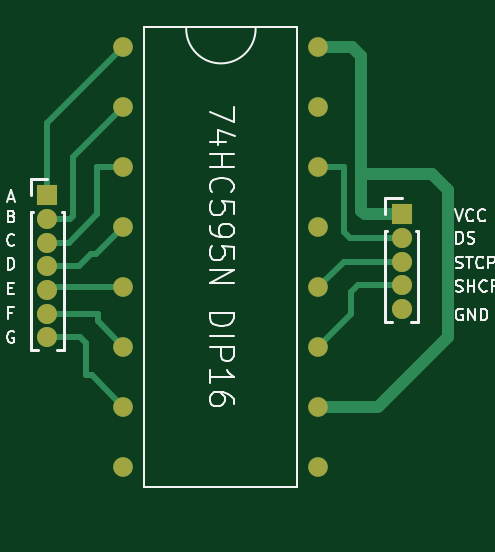
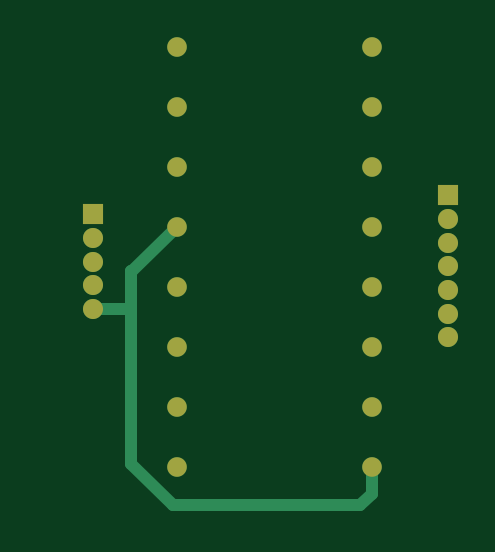
Circuit board: 9 layer files. Board 16.9 x 19.4 mm.
- bottom_copper: display7segm-B_Cu.gbr (2858 bytes)
- bottom_mask: display7segm-B_Mask.gbr (1378 bytes)
- paste: display7segm-B_Paste.gbr (470 bytes)
- bottom_silk: display7segm-B_Silkscreen.gbr (471 bytes)
- outline: display7segm-Edge_Cuts.gbr (442 bytes)
- top_copper: display7segm-F_Cu.gbr (4806 bytes)
- top_mask: display7segm-F_Mask.gbr (1378 bytes)
- paste: display7segm-F_Paste.gbr (470 bytes)
- top_silk: display7segm-F_Silkscreen.gbr (20986 bytes)

=== bottom_copper: display7segm-B_Cu.gbr ===
%TF.GenerationSoftware,KiCad,Pcbnew,7.0.1*%
%TF.CreationDate,2023-04-23T12:43:51+02:00*%
%TF.ProjectId,display7segm,64697370-6c61-4793-9773-65676d2e6b69,rev?*%
%TF.SameCoordinates,Original*%
%TF.FileFunction,Copper,L2,Bot*%
%TF.FilePolarity,Positive*%
%FSLAX46Y46*%
G04 Gerber Fmt 4.6, Leading zero omitted, Abs format (unit mm)*
G04 Created by KiCad (PCBNEW 7.0.1) date 2023-04-23 12:43:51*
%MOMM*%
%LPD*%
G01*
G04 APERTURE LIST*
%TA.AperFunction,ComponentPad*%
%ADD10O,0.850000X0.850000*%
%TD*%
%TA.AperFunction,ComponentPad*%
%ADD11R,0.850000X0.850000*%
%TD*%
%TA.AperFunction,ComponentPad*%
%ADD12C,0.830000*%
%TD*%
%TA.AperFunction,Conductor*%
%ADD13C,0.500000*%
%TD*%
%TA.AperFunction,Conductor*%
%ADD14C,0.250000*%
%TD*%
G04 APERTURE END LIST*
D10*
%TO.P,REF\u002A\u002A,5*%
%TO.N,N/C*%
X43850000Y-32200000D03*
%TO.P,REF\u002A\u002A,4*%
X43850000Y-31200000D03*
%TO.P,REF\u002A\u002A,3*%
X43850000Y-30200000D03*
%TO.P,REF\u002A\u002A,2*%
X43850000Y-29200000D03*
D11*
%TO.P,REF\u002A\u002A,1*%
X43850000Y-28200000D03*
%TD*%
D12*
%TO.P,74HC595N DIP16,1*%
%TO.N,N/C*%
X40325000Y-21110000D03*
%TO.P,74HC595N DIP16,2*%
X40325000Y-23650000D03*
%TO.P,74HC595N DIP16,3*%
X40325000Y-26190000D03*
%TO.P,74HC595N DIP16,4*%
X40325000Y-28730000D03*
%TO.P,74HC595N DIP16,5*%
X40325000Y-31270000D03*
%TO.P,74HC595N DIP16,6*%
X40325000Y-33810000D03*
%TO.P,74HC595N DIP16,7*%
X40325000Y-36350000D03*
%TO.P,74HC595N DIP16,8*%
X40325000Y-38890000D03*
%TO.P,74HC595N DIP16,9*%
X32075000Y-21110000D03*
%TO.P,74HC595N DIP16,10*%
X32075000Y-23650000D03*
%TO.P,74HC595N DIP16,11*%
X32075000Y-26190000D03*
%TO.P,74HC595N DIP16,12*%
X32075000Y-28730000D03*
%TO.P,74HC595N DIP16,13*%
X32075000Y-31270000D03*
%TO.P,74HC595N DIP16,14*%
X32075000Y-33810000D03*
%TO.P,74HC595N DIP16,15*%
X32075000Y-36350000D03*
%TO.P,74HC595N DIP16,16*%
X32075000Y-38890000D03*
%TD*%
D11*
%TO.P,REF\u002A\u002A,1*%
%TO.N,N/C*%
X28850000Y-27400000D03*
D10*
%TO.P,REF\u002A\u002A,2*%
X28850000Y-28400000D03*
%TO.P,REF\u002A\u002A,3*%
X28850000Y-29400000D03*
%TO.P,REF\u002A\u002A,4*%
X28850000Y-30400000D03*
%TO.P,REF\u002A\u002A,5*%
X28850000Y-31400000D03*
%TO.P,REF\u002A\u002A,6*%
X28850000Y-32400000D03*
%TO.P,REF\u002A\u002A,7*%
X28850000Y-33400000D03*
%TD*%
D13*
%TO.N,*%
X32075000Y-40025000D02*
X32075000Y-38890000D01*
X42250000Y-32050000D02*
X42250000Y-38750000D01*
X40500000Y-40500000D02*
X32550000Y-40500000D01*
X43850000Y-32200000D02*
X42400000Y-32200000D01*
X42195000Y-30600000D02*
X40325000Y-28730000D01*
X42250000Y-32050000D02*
X42250000Y-30600000D01*
D14*
X42400000Y-32200000D02*
X42250000Y-32050000D01*
D13*
X32550000Y-40500000D02*
X32075000Y-40025000D01*
X42250000Y-30600000D02*
X42195000Y-30600000D01*
X42250000Y-38750000D02*
X40500000Y-40500000D01*
%TD*%
M02*

=== bottom_mask: display7segm-B_Mask.gbr ===
%TF.GenerationSoftware,KiCad,Pcbnew,7.0.1*%
%TF.CreationDate,2023-04-23T12:43:51+02:00*%
%TF.ProjectId,display7segm,64697370-6c61-4793-9773-65676d2e6b69,rev?*%
%TF.SameCoordinates,Original*%
%TF.FileFunction,Soldermask,Bot*%
%TF.FilePolarity,Negative*%
%FSLAX46Y46*%
G04 Gerber Fmt 4.6, Leading zero omitted, Abs format (unit mm)*
G04 Created by KiCad (PCBNEW 7.0.1) date 2023-04-23 12:43:51*
%MOMM*%
%LPD*%
G01*
G04 APERTURE LIST*
%ADD10O,0.850000X0.850000*%
%ADD11R,0.850000X0.850000*%
%ADD12C,0.830000*%
G04 APERTURE END LIST*
D10*
%TO.C,REF\u002A\u002A*%
X43850000Y-32200000D03*
X43850000Y-31200000D03*
X43850000Y-30200000D03*
X43850000Y-29200000D03*
D11*
X43850000Y-28200000D03*
%TD*%
D12*
%TO.C,74HC595N DIP16*%
X40325000Y-21110000D03*
X40325000Y-23650000D03*
X40325000Y-26190000D03*
X40325000Y-28730000D03*
X40325000Y-31270000D03*
X40325000Y-33810000D03*
X40325000Y-36350000D03*
X40325000Y-38890000D03*
X32075000Y-21110000D03*
X32075000Y-23650000D03*
X32075000Y-26190000D03*
X32075000Y-28730000D03*
X32075000Y-31270000D03*
X32075000Y-33810000D03*
X32075000Y-36350000D03*
X32075000Y-38890000D03*
%TD*%
D11*
%TO.C,REF\u002A\u002A*%
X28850000Y-27400000D03*
D10*
X28850000Y-28400000D03*
X28850000Y-29400000D03*
X28850000Y-30400000D03*
X28850000Y-31400000D03*
X28850000Y-32400000D03*
X28850000Y-33400000D03*
%TD*%
M02*

=== paste: display7segm-B_Paste.gbr ===
%TF.GenerationSoftware,KiCad,Pcbnew,7.0.1*%
%TF.CreationDate,2023-04-23T12:43:51+02:00*%
%TF.ProjectId,display7segm,64697370-6c61-4793-9773-65676d2e6b69,rev?*%
%TF.SameCoordinates,Original*%
%TF.FileFunction,Paste,Bot*%
%TF.FilePolarity,Positive*%
%FSLAX46Y46*%
G04 Gerber Fmt 4.6, Leading zero omitted, Abs format (unit mm)*
G04 Created by KiCad (PCBNEW 7.0.1) date 2023-04-23 12:43:51*
%MOMM*%
%LPD*%
G01*
G04 APERTURE LIST*
G04 APERTURE END LIST*
M02*

=== bottom_silk: display7segm-B_Silkscreen.gbr ===
%TF.GenerationSoftware,KiCad,Pcbnew,7.0.1*%
%TF.CreationDate,2023-04-23T12:43:51+02:00*%
%TF.ProjectId,display7segm,64697370-6c61-4793-9773-65676d2e6b69,rev?*%
%TF.SameCoordinates,Original*%
%TF.FileFunction,Legend,Bot*%
%TF.FilePolarity,Positive*%
%FSLAX46Y46*%
G04 Gerber Fmt 4.6, Leading zero omitted, Abs format (unit mm)*
G04 Created by KiCad (PCBNEW 7.0.1) date 2023-04-23 12:43:51*
%MOMM*%
%LPD*%
G01*
G04 APERTURE LIST*
G04 APERTURE END LIST*
M02*

=== outline: display7segm-Edge_Cuts.gbr ===
%TF.GenerationSoftware,KiCad,Pcbnew,7.0.1*%
%TF.CreationDate,2023-04-23T12:43:51+02:00*%
%TF.ProjectId,display7segm,64697370-6c61-4793-9773-65676d2e6b69,rev?*%
%TF.SameCoordinates,Original*%
%TF.FileFunction,Profile,NP*%
%FSLAX46Y46*%
G04 Gerber Fmt 4.6, Leading zero omitted, Abs format (unit mm)*
G04 Created by KiCad (PCBNEW 7.0.1) date 2023-04-23 12:43:51*
%MOMM*%
%LPD*%
G01*
G04 APERTURE LIST*
G04 APERTURE END LIST*
M02*

=== top_copper: display7segm-F_Cu.gbr ===
%TF.GenerationSoftware,KiCad,Pcbnew,7.0.1*%
%TF.CreationDate,2023-04-23T12:43:51+02:00*%
%TF.ProjectId,display7segm,64697370-6c61-4793-9773-65676d2e6b69,rev?*%
%TF.SameCoordinates,Original*%
%TF.FileFunction,Copper,L1,Top*%
%TF.FilePolarity,Positive*%
%FSLAX46Y46*%
G04 Gerber Fmt 4.6, Leading zero omitted, Abs format (unit mm)*
G04 Created by KiCad (PCBNEW 7.0.1) date 2023-04-23 12:43:51*
%MOMM*%
%LPD*%
G01*
G04 APERTURE LIST*
%TA.AperFunction,ComponentPad*%
%ADD10O,0.850000X0.850000*%
%TD*%
%TA.AperFunction,ComponentPad*%
%ADD11R,0.850000X0.850000*%
%TD*%
%TA.AperFunction,ComponentPad*%
%ADD12C,0.830000*%
%TD*%
%TA.AperFunction,Conductor*%
%ADD13C,0.500000*%
%TD*%
%TA.AperFunction,Conductor*%
%ADD14C,0.250000*%
%TD*%
G04 APERTURE END LIST*
D10*
%TO.P,REF\u002A\u002A,5*%
%TO.N,N/C*%
X43850000Y-32200000D03*
%TO.P,REF\u002A\u002A,4*%
X43850000Y-31200000D03*
%TO.P,REF\u002A\u002A,3*%
X43850000Y-30200000D03*
%TO.P,REF\u002A\u002A,2*%
X43850000Y-29200000D03*
D11*
%TO.P,REF\u002A\u002A,1*%
X43850000Y-28200000D03*
%TD*%
D12*
%TO.P,74HC595N DIP16,1*%
%TO.N,N/C*%
X40325000Y-21110000D03*
%TO.P,74HC595N DIP16,2*%
X40325000Y-23650000D03*
%TO.P,74HC595N DIP16,3*%
X40325000Y-26190000D03*
%TO.P,74HC595N DIP16,4*%
X40325000Y-28730000D03*
%TO.P,74HC595N DIP16,5*%
X40325000Y-31270000D03*
%TO.P,74HC595N DIP16,6*%
X40325000Y-33810000D03*
%TO.P,74HC595N DIP16,7*%
X40325000Y-36350000D03*
%TO.P,74HC595N DIP16,8*%
X40325000Y-38890000D03*
%TO.P,74HC595N DIP16,9*%
X32075000Y-21110000D03*
%TO.P,74HC595N DIP16,10*%
X32075000Y-23650000D03*
%TO.P,74HC595N DIP16,11*%
X32075000Y-26190000D03*
%TO.P,74HC595N DIP16,12*%
X32075000Y-28730000D03*
%TO.P,74HC595N DIP16,13*%
X32075000Y-31270000D03*
%TO.P,74HC595N DIP16,14*%
X32075000Y-33810000D03*
%TO.P,74HC595N DIP16,15*%
X32075000Y-36350000D03*
%TO.P,74HC595N DIP16,16*%
X32075000Y-38890000D03*
%TD*%
D11*
%TO.P,REF\u002A\u002A,1*%
%TO.N,N/C*%
X28850000Y-27400000D03*
D10*
%TO.P,REF\u002A\u002A,2*%
X28850000Y-28400000D03*
%TO.P,REF\u002A\u002A,3*%
X28850000Y-29400000D03*
%TO.P,REF\u002A\u002A,4*%
X28850000Y-30400000D03*
%TO.P,REF\u002A\u002A,5*%
X28850000Y-31400000D03*
%TO.P,REF\u002A\u002A,6*%
X28850000Y-32400000D03*
%TO.P,REF\u002A\u002A,7*%
X28850000Y-33400000D03*
%TD*%
D13*
%TO.N,*%
X43850000Y-28200000D02*
X42300000Y-28200000D01*
X42150000Y-28050000D02*
X42150000Y-26500000D01*
X42300000Y-28200000D02*
X42150000Y-28050000D01*
D14*
X42900000Y-36300000D02*
X42850000Y-36350000D01*
D13*
X42850000Y-36350000D02*
X40325000Y-36350000D01*
X45150000Y-26500000D02*
X45800000Y-27150000D01*
X42150000Y-26500000D02*
X42150000Y-21500000D01*
D14*
X30250000Y-33400000D02*
X28850000Y-33400000D01*
X28850000Y-28400000D02*
X29800000Y-28400000D01*
D13*
X42150000Y-21500000D02*
X41760000Y-21110000D01*
D14*
X30725000Y-35000000D02*
X30500000Y-35000000D01*
X30950000Y-28200000D02*
X29750000Y-29400000D01*
X29750000Y-29400000D02*
X28850000Y-29400000D01*
X28850000Y-27400000D02*
X28850000Y-24335000D01*
X32075000Y-31270000D02*
X28980000Y-31270000D01*
X32075000Y-33810000D02*
X31000000Y-32735000D01*
X42000000Y-31200000D02*
X41700000Y-31500000D01*
X28980000Y-31270000D02*
X28850000Y-31400000D01*
X40325000Y-26190000D02*
X41390000Y-26190000D01*
X41700000Y-31500000D02*
X41700000Y-32435000D01*
D13*
X42150000Y-26500000D02*
X45150000Y-26500000D01*
D14*
X41400000Y-28950000D02*
X41650000Y-29200000D01*
X43850000Y-30200000D02*
X41395000Y-30200000D01*
X31000000Y-32735000D02*
X31000000Y-32400000D01*
X41400000Y-26200000D02*
X41400000Y-28950000D01*
X43850000Y-31200000D02*
X42000000Y-31200000D01*
X32075000Y-28730000D02*
X30905000Y-29900000D01*
X41700000Y-32435000D02*
X40325000Y-33810000D01*
X41395000Y-30200000D02*
X40325000Y-31270000D01*
X30500000Y-33650000D02*
X30250000Y-33400000D01*
X43850000Y-29200000D02*
X41650000Y-29200000D01*
X29950000Y-25775000D02*
X32075000Y-23650000D01*
X29950000Y-28250000D02*
X29950000Y-25775000D01*
X30500000Y-35000000D02*
X30500000Y-33650000D01*
X30950000Y-26200000D02*
X30950000Y-28200000D01*
X41390000Y-26190000D02*
X41400000Y-26200000D01*
D13*
X45800000Y-27150000D02*
X45800000Y-33400000D01*
D14*
X30960000Y-26190000D02*
X30950000Y-26200000D01*
X32075000Y-36350000D02*
X30725000Y-35000000D01*
X31000000Y-32400000D02*
X28850000Y-32400000D01*
X28850000Y-24335000D02*
X32075000Y-21110000D01*
X30905000Y-29900000D02*
X30700000Y-29900000D01*
X32075000Y-26190000D02*
X30960000Y-26190000D01*
X29800000Y-28400000D02*
X29950000Y-28250000D01*
X30700000Y-29900000D02*
X30200000Y-30400000D01*
X30200000Y-30400000D02*
X28850000Y-30400000D01*
D13*
X41760000Y-21110000D02*
X40325000Y-21110000D01*
X45800000Y-33400000D02*
X42900000Y-36300000D01*
%TD*%
M02*

=== top_mask: display7segm-F_Mask.gbr ===
%TF.GenerationSoftware,KiCad,Pcbnew,7.0.1*%
%TF.CreationDate,2023-04-23T12:43:51+02:00*%
%TF.ProjectId,display7segm,64697370-6c61-4793-9773-65676d2e6b69,rev?*%
%TF.SameCoordinates,Original*%
%TF.FileFunction,Soldermask,Top*%
%TF.FilePolarity,Negative*%
%FSLAX46Y46*%
G04 Gerber Fmt 4.6, Leading zero omitted, Abs format (unit mm)*
G04 Created by KiCad (PCBNEW 7.0.1) date 2023-04-23 12:43:51*
%MOMM*%
%LPD*%
G01*
G04 APERTURE LIST*
%ADD10O,0.850000X0.850000*%
%ADD11R,0.850000X0.850000*%
%ADD12C,0.830000*%
G04 APERTURE END LIST*
D10*
%TO.C,REF\u002A\u002A*%
X43850000Y-32200000D03*
X43850000Y-31200000D03*
X43850000Y-30200000D03*
X43850000Y-29200000D03*
D11*
X43850000Y-28200000D03*
%TD*%
D12*
%TO.C,74HC595N DIP16*%
X40325000Y-21110000D03*
X40325000Y-23650000D03*
X40325000Y-26190000D03*
X40325000Y-28730000D03*
X40325000Y-31270000D03*
X40325000Y-33810000D03*
X40325000Y-36350000D03*
X40325000Y-38890000D03*
X32075000Y-21110000D03*
X32075000Y-23650000D03*
X32075000Y-26190000D03*
X32075000Y-28730000D03*
X32075000Y-31270000D03*
X32075000Y-33810000D03*
X32075000Y-36350000D03*
X32075000Y-38890000D03*
%TD*%
D11*
%TO.C,REF\u002A\u002A*%
X28850000Y-27400000D03*
D10*
X28850000Y-28400000D03*
X28850000Y-29400000D03*
X28850000Y-30400000D03*
X28850000Y-31400000D03*
X28850000Y-32400000D03*
X28850000Y-33400000D03*
%TD*%
M02*

=== paste: display7segm-F_Paste.gbr ===
%TF.GenerationSoftware,KiCad,Pcbnew,7.0.1*%
%TF.CreationDate,2023-04-23T12:43:51+02:00*%
%TF.ProjectId,display7segm,64697370-6c61-4793-9773-65676d2e6b69,rev?*%
%TF.SameCoordinates,Original*%
%TF.FileFunction,Paste,Top*%
%TF.FilePolarity,Positive*%
%FSLAX46Y46*%
G04 Gerber Fmt 4.6, Leading zero omitted, Abs format (unit mm)*
G04 Created by KiCad (PCBNEW 7.0.1) date 2023-04-23 12:43:51*
%MOMM*%
%LPD*%
G01*
G04 APERTURE LIST*
G04 APERTURE END LIST*
M02*

=== top_silk: display7segm-F_Silkscreen.gbr (20986 bytes, source omitted) ===
